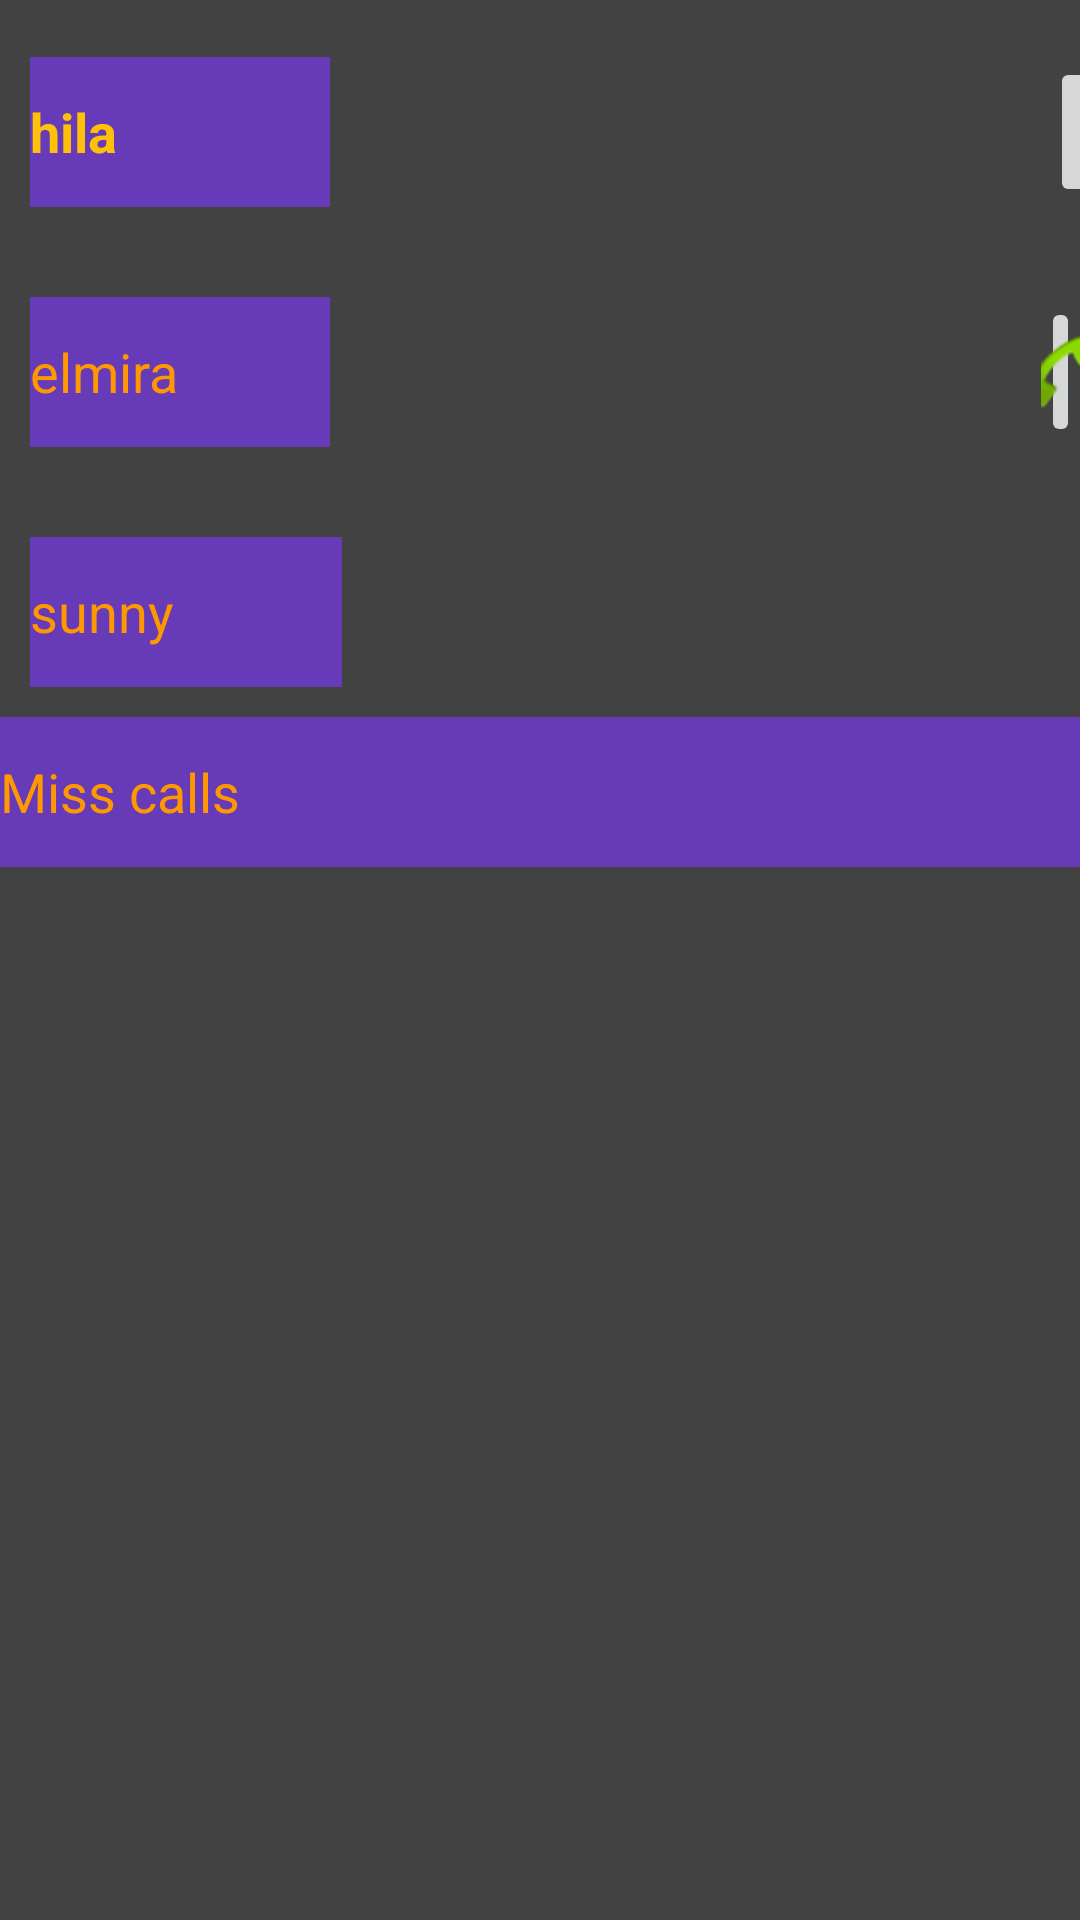

Here is an Android app screen rendered from its layout file. Give the layout XML and the strings, colors and styles it references.
<!-- AndroidManifest.xml: application theme Theme.Negar -->
<!-- res/layout/activity_main.xml -->
<?xml version="1.0" encoding="utf-8"?>
<androidx.constraintlayout.widget.ConstraintLayout xmlns:android="http://schemas.android.com/apk/res/android"
    xmlns:app="http://schemas.android.com/apk/res-auto"
    xmlns:tools="http://schemas.android.com/tools"
    android:layout_width="match_parent"
    android:layout_height="match_parent"
    android:background="@color/cardview_dark_background"
    tools:context=".MainActivity"
    tools:layout_editor_absoluteX="10dp"
    tools:layout_editor_absoluteY="10dp">

    <LinearLayout
        android:layout_width="match_parent"
        android:layout_height="match_parent"
        android:orientation="vertical"
        tools:layout_editor_absoluteX="0dp"
        tools:layout_editor_absoluteY="-61dp">

        <LinearLayout
            android:layout_width="match_parent"
            android:layout_height="wrap_content"
            android:layout_gravity="center"
            android:orientation="horizontal">

            <TextView
                android:id="@+id/textView"
                android:layout_width="match_parent"
                android:layout_height="match_parent"
                android:textColor="#FF9800"
                tools:text="Negar_Rahmanpoor" />
        </LinearLayout>

        <ImageView
            android:id="@+id/imageView"
            android:layout_width="wrap_content"
            android:layout_height="wrap_content"
            android:layout_marginStart="150"
            android:layout_marginLeft="150"
            tools:srcCompat="@tools:sample/avatars" />

        <LinearLayout
            android:layout_width="match_parent"
            android:layout_height="wrap_content"
            android:orientation="horizontal">

            <EditText
                android:id="@+id/name1"
                android:layout_width="100"
                android:layout_height="50"
                android:layout_marginStart="10"
                android:layout_marginLeft="10"
                android:background="#673AB7"
                android:ems="10"
                android:inputType="textPersonName"
                android:text="hila"
                android:textColor="#FFC107"
                android:textStyle="bold" />

            <ImageButton
                android:id="@+id/key1"
                android:layout_width="50"
                android:layout_height="50"
                android:layout_marginStart="240"
                android:layout_marginLeft="240"
                app:srcCompat="@android:drawable/sym_action_call" />

        </LinearLayout>

        <LinearLayout
            android:layout_width="wrap_content"
            android:layout_height="wrap_content"
            android:orientation="horizontal">

            <EditText
                android:id="@+id/ussd"
                android:layout_width="100dp"
                android:layout_height="50dp"
                android:layout_marginStart="10"
                android:layout_marginLeft="10"
                android:layout_marginTop="30dp"
                android:background="#673AB7"
                android:ems="10"
                android:inputType="textPersonName"
                android:text="elmira"
                android:textColor="#FF9800" />

            <ImageButton
                android:id="@+id/key2"
                android:layout_width="wrap_content"
                android:layout_height="wrap_content"
                android:layout_marginStart="237"
                android:layout_marginLeft="237"
                android:layout_marginTop="30"
                android:layout_weight="1"
                app:srcCompat="@android:drawable/sym_action_call" />

        </LinearLayout>

        <LinearLayout
            android:layout_width="wrap_content"
            android:layout_height="wrap_content"
            android:layout_margin="10dp"
            android:orientation="horizontal">

            <EditText
                android:id="@+id/ussd2"
                android:layout_width="104dp"
                android:layout_height="50dp"
                android:layout_marginTop="20dp"
                android:background="#673AB7"
                android:ems="10"
                android:inputType="textPersonName"
                android:text="sunny"
                android:textColor="#FF9800" />

            <ImageButton
                android:id="@+id/key3"
                android:layout_width="wrap_content"
                android:layout_height="wrap_content"
                android:layout_marginStart="237"
                android:layout_marginLeft="237"
                android:layout_marginTop="20"
                android:layout_weight="1"
                app:srcCompat="@android:drawable/sym_action_call" />

        </LinearLayout>

        <LinearLayout
            android:layout_width="match_parent"
            android:layout_height="wrap_content"
            android:orientation="horizontal">

            <EditText
                android:id="@+id/editTextTextPersonName5"
                android:layout_width="wrap_content"
                android:layout_height="50dp"
                android:layout_weight="1"
                android:background="#673AB7"
                android:ems="10"
                android:inputType="textPersonName"
                android:text="Miss calls"
                android:textColor="#FF9800" />
        </LinearLayout>

        <LinearLayout
            android:layout_width="match_parent"
            android:layout_height="150dp"
            android:orientation="horizontal"></LinearLayout>

        <LinearLayout
            android:layout_width="match_parent"
            android:layout_height="wrap_content"
            android:orientation="horizontal"></LinearLayout>

    </LinearLayout>

</androidx.constraintlayout.widget.ConstraintLayout>
<!-- resources referenced by this layout -->
<resources>
  <style name="Theme.Negar" parent="Theme.MaterialComponents.DayNight.DarkActionBar">
          
          <item name="colorPrimary">@color/purple_500</item>
          <item name="colorPrimaryVariant">@color/purple_700</item>
          <item name="colorOnPrimary">@color/white</item>
          
          <item name="colorSecondary">@color/teal_200</item>
          <item name="colorSecondaryVariant">@color/teal_700</item>
          <item name="colorOnSecondary">@color/black</item>
          
          <item name="android:statusBarColor" tools:targetApi="l">?attr/colorPrimaryVariant</item>
          
      </style>
  <!-- not gathered from this repository: default colours our renderer supplied (Android Studio template values) -->
  <color name="purple_500">#FF6200EE</color>
  <color name="purple_700">#FF3700B3</color>
  <color name="teal_200">#FF03DAC5</color>
  <color name="teal_700">#FF018786</color>
  <color name="black">#FF000000</color>
  <color name="white">#FFFFFFFF</color>
</resources>
